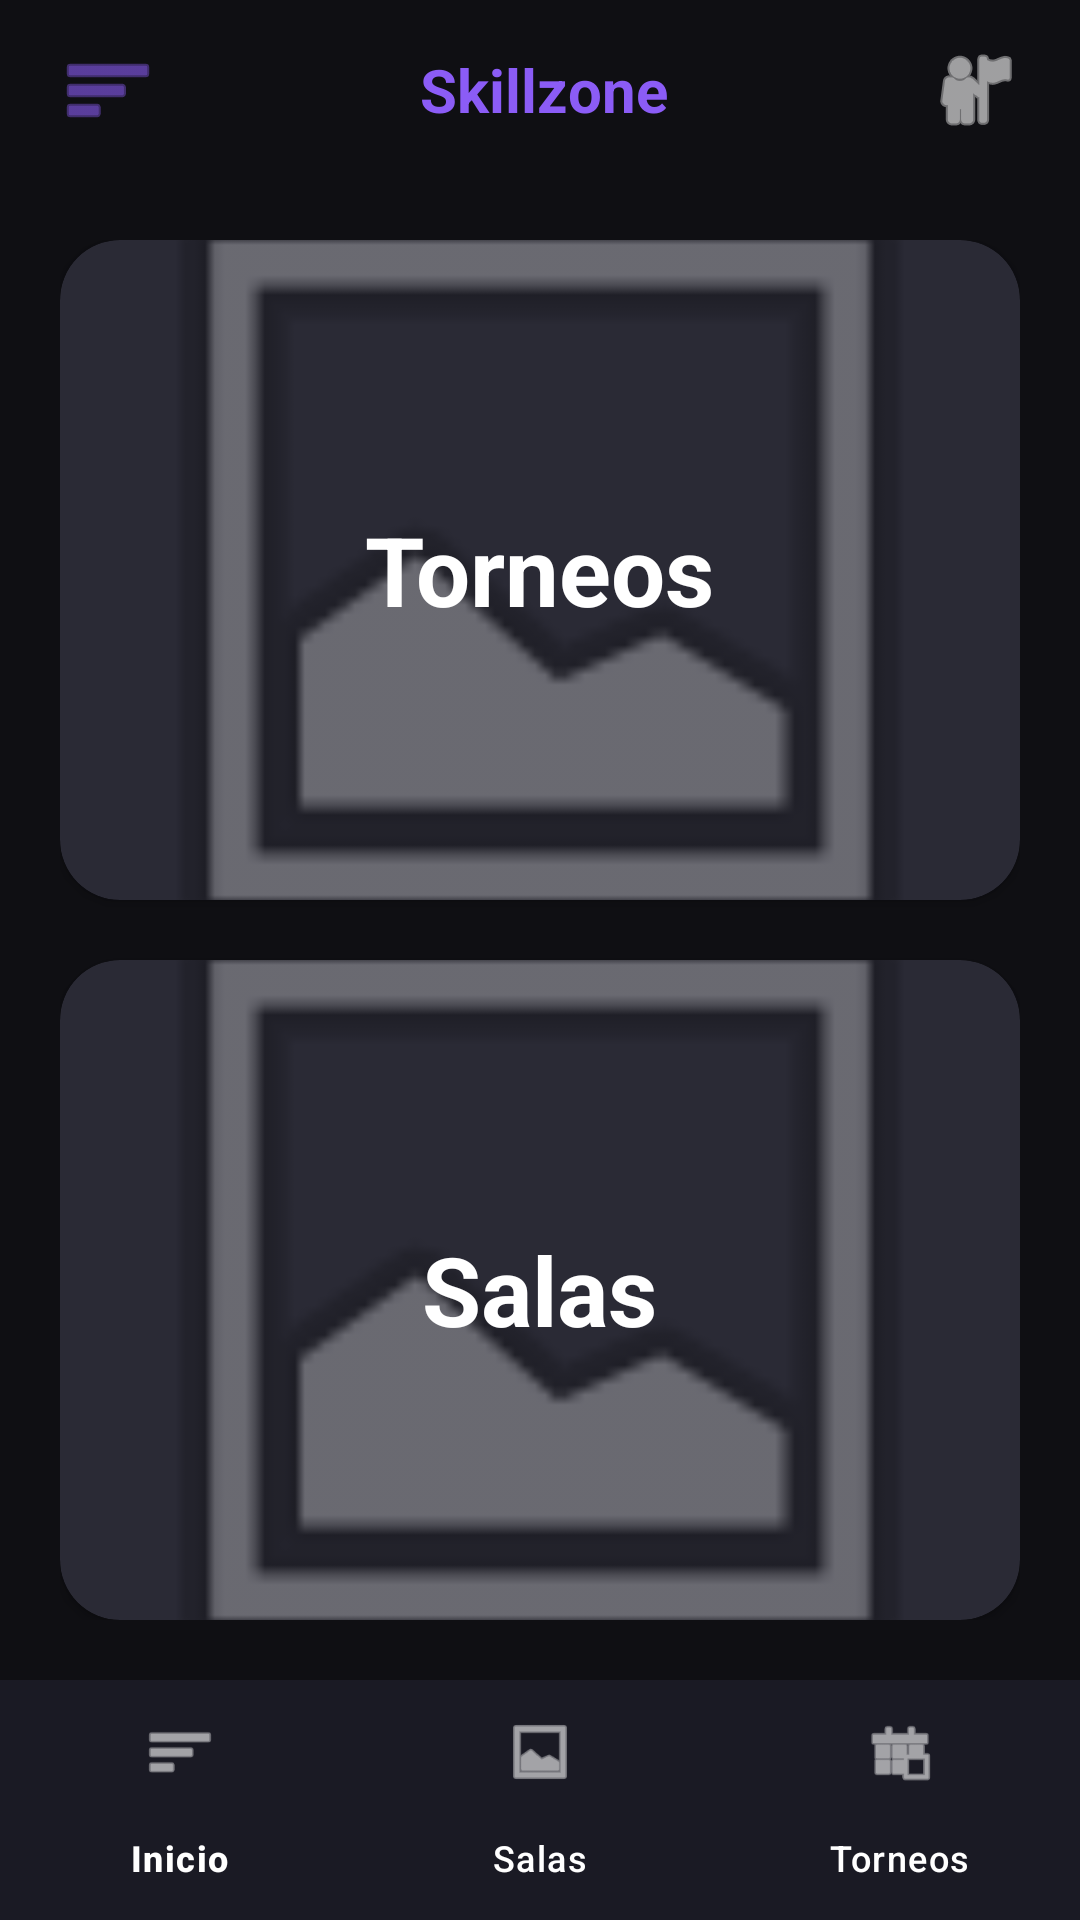

Write the Android layout XML for this screen, with the resource values it uses.
<!-- AndroidManifest.xml: application theme Theme.SkiilZone -->
<!-- res/layout/activity_main.xml -->
<?xml version="1.0" encoding="utf-8"?>
<androidx.drawerlayout.widget.DrawerLayout xmlns:android="http://schemas.android.com/apk/res/android"
    xmlns:app="http://schemas.android.com/apk/res-auto"
    android:id="@+id/drawerLayout"
    android:layout_width="match_parent"
    android:layout_height="match_parent"
    android:background="#0F0F13">

    <androidx.constraintlayout.widget.ConstraintLayout
        android:layout_width="match_parent"
        android:layout_height="match_parent">

        <LinearLayout
            android:id="@+id/topBar"
            android:layout_width="match_parent"
            android:layout_height="60dp"
            android:orientation="horizontal"
            android:gravity="center_vertical"
            android:paddingHorizontal="20dp"
            app:layout_constraintTop_toTopOf="parent">

            <ImageButton
                android:id="@+id/btnMenu"
                android:layout_width="wrap_content"
                android:layout_height="wrap_content"
                android:background="?attr/selectableItemBackgroundBorderless"
                android:src="@android:drawable/ic_menu_sort_by_size"
                app:tint="#8B5CF6" />

            <TextView
                android:layout_width="0dp"
                android:layout_height="wrap_content"
                android:layout_weight="1"
                android:text="Skillzone"
                android:textAlignment="center"
                android:textColor="#8B5CF6"
                android:textSize="20sp"
                android:textStyle="bold" />

            <ImageButton
                android:id="@+id/btnPerfil"
                android:layout_width="30dp"
                android:layout_height="30dp"
                android:background="?attr/selectableItemBackgroundBorderless"
                android:src="@android:drawable/ic_menu_myplaces"
                app:tint="#FFFFFF"/>
        </LinearLayout>

        <LinearLayout
            android:layout_width="match_parent"
            android:layout_height="0dp"
            android:orientation="vertical"
            android:padding="20dp"
            app:layout_constraintTop_toBottomOf="@id/topBar"
            app:layout_constraintBottom_toTopOf="@id/bottomNav">

            <androidx.cardview.widget.CardView
                android:id="@+id/cardTorneos"
                android:layout_width="match_parent"
                android:layout_height="0dp"
                android:layout_weight="1"
                android:layout_marginBottom="20dp"
                app:cardCornerRadius="20dp"
                app:cardBackgroundColor="#2A2A35">

                <ImageView
                    android:layout_width="match_parent"
                    android:layout_height="match_parent"
                    android:scaleType="centerCrop"
                    android:src="@android:drawable/ic_menu_gallery"
                    android:alpha="0.5"/>

                <TextView
                    android:layout_width="wrap_content"
                    android:layout_height="wrap_content"
                    android:layout_gravity="center"
                    android:text="Torneos"
                    android:textColor="#FFFFFF"
                    android:textSize="32sp"
                    android:textStyle="bold" />
            </androidx.cardview.widget.CardView>

            <androidx.cardview.widget.CardView
                android:id="@+id/cardSalas"
                android:layout_width="match_parent"
                android:layout_height="0dp"
                android:layout_weight="1"
                app:cardCornerRadius="20dp"
                app:cardBackgroundColor="#2A2A35">

                <ImageView
                    android:layout_width="match_parent"
                    android:layout_height="match_parent"
                    android:scaleType="centerCrop"
                    android:src="@android:drawable/ic_menu_gallery"
                    android:alpha="0.5"/>

                <TextView
                    android:layout_width="wrap_content"
                    android:layout_height="wrap_content"
                    android:layout_gravity="center"
                    android:text="Salas"
                    android:textColor="#FFFFFF"
                    android:textSize="32sp"
                    android:textStyle="bold" />
            </androidx.cardview.widget.CardView>
        </LinearLayout>

        <com.google.android.material.bottomnavigation.BottomNavigationView
            android:id="@+id/bottomNav"
            android:layout_width="match_parent"
            android:layout_height="wrap_content"
            android:background="#1A1A24"
            app:itemIconTint="#FFFFFF"
            app:itemTextColor="#FFFFFF"
            app:menu="@menu/bottom_menu"
            app:layout_constraintBottom_toBottomOf="parent" />

    </androidx.constraintlayout.widget.ConstraintLayout>

    <com.google.android.material.navigation.NavigationView
        android:id="@+id/navView"
        android:layout_width="wrap_content"
        android:layout_height="match_parent"
        android:layout_gravity="start"
        android:background="#1A1A24"
        app:itemTextColor="#FFFFFF"
        app:itemIconTint="#8B5CF6"
        app:menu="@menu/drawer_menu" />

</androidx.drawerlayout.widget.DrawerLayout>
<!-- resources referenced by this layout -->
<resources>
  <style name="Theme.SkiilZone" parent="Base.Theme.SkiilZone" />
  <style name="Base.Theme.SkiilZone" parent="Theme.Material3.DayNight.NoActionBar">
          
          
      </style>
</resources>
